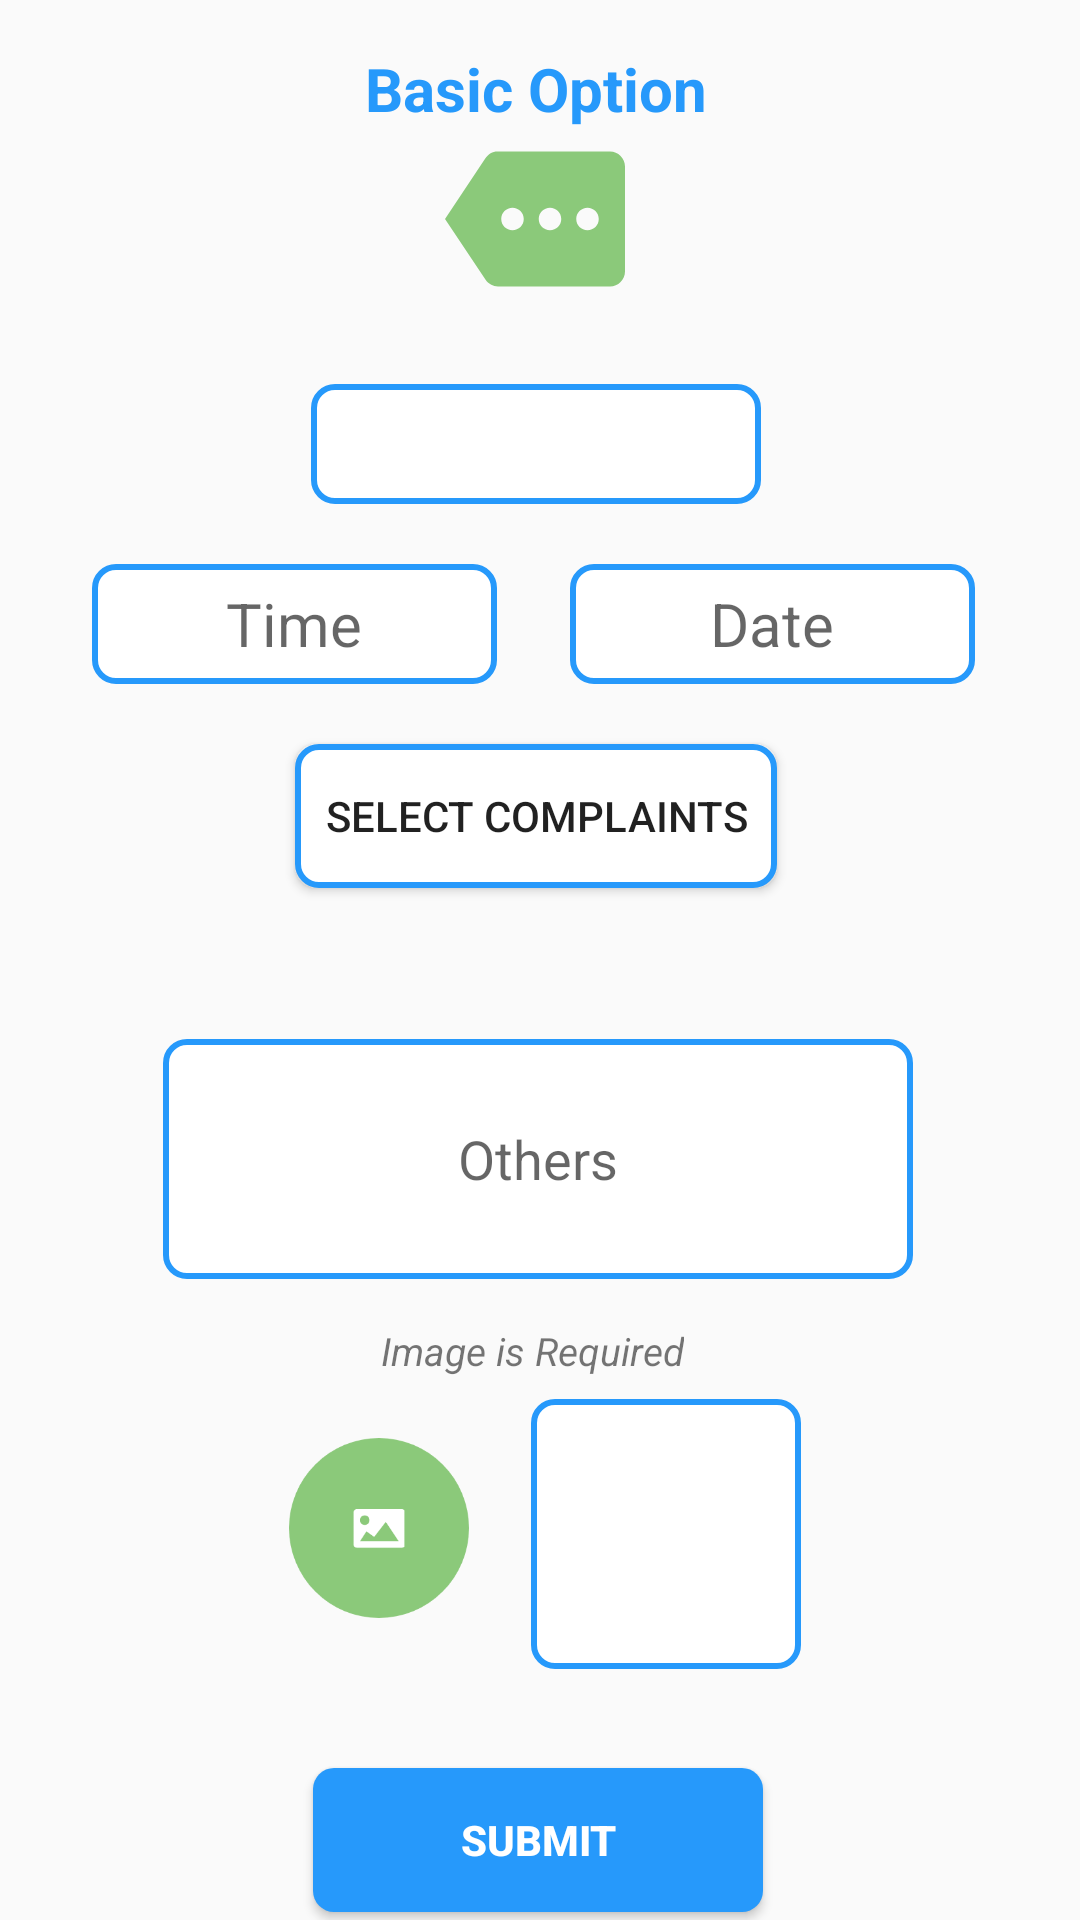

This screen was rendered from an Android layout file. Write that file and the resources it references.
<!-- AndroidManifest.xml: application theme AppTheme -->
<!-- res/layout/fragment_complaint.xml -->
<?xml version="1.0" encoding="utf-8"?>
<LinearLayout
    xmlns:android="http://schemas.android.com/apk/res/android"
    xmlns:app="http://schemas.android.com/apk/res-auto"
    xmlns:tools="http://schemas.android.com/tools"
    android:layout_width="match_parent"
    android:layout_height="match_parent"
    android:orientation="vertical"
    tools:context=".ComplaintFragment">


    <androidx.core.widget.NestedScrollView
        android:layout_width="match_parent"
        android:layout_height="wrap_content"
        android:fillViewport="true"
        app:layout_constraintBottom_toBottomOf="parent"
        app:layout_constraintEnd_toEndOf="parent"
        app:layout_constraintTop_toBottomOf="@+id/header_space"
        app:layout_constraintVertical_bias="0.0">

        <androidx.constraintlayout.widget.ConstraintLayout
            android:layout_width="match_parent"
            android:layout_height="wrap_content"
            android:orientation="vertical">

            <View
                android:id="@+id/header_void"
                android:layout_width="wrap_content"
                android:layout_height="1dp"
                app:layout_constraintBottom_toBottomOf="parent"
                app:layout_constraintEnd_toEndOf="parent"
                app:layout_constraintHorizontal_bias="0.0"
                app:layout_constraintStart_toStartOf="parent"
                app:layout_constraintTop_toTopOf="parent"
                app:layout_constraintVertical_bias="0.0" />

            <TextView
                android:id="@+id/textView9"
                android:textColor="@color/colorAccent"
                android:layout_width="wrap_content"
                android:layout_height="wrap_content"
                android:layout_marginTop="15dp"
                android:text="Basic Option"
                android:textSize="20sp"
                android:textStyle="bold"
                app:layout_constraintEnd_toEndOf="parent"
                app:layout_constraintHorizontal_bias="0.494"
                app:layout_constraintStart_toStartOf="parent"
                app:layout_constraintTop_toBottomOf="@+id/header_void"
                tools:ignore="MissingConstraints" />

            <ImageView
                android:id="@+id/basic_option"
                android:layout_width="60dp"
                android:layout_height="60dp"
                android:layout_marginTop="0dp"
                android:contentDescription="@string/todo"
                app:layout_constraintVertical_bias="0.0"
                app:srcCompat="@drawable/ic_baseline_more_24"
                app:layout_constraintEnd_toEndOf="parent"
                app:layout_constraintHorizontal_bias="0.494"
                app:layout_constraintStart_toStartOf="parent"
                app:layout_constraintTop_toBottomOf="@+id/textView9"
                tools:ignore="MissingConstraints" />

            <TextView
                android:id="@+id/plate_number"
                android:layout_width="150dp"
                android:layout_height="40dp"
                android:background="@drawable/text_box_layout"
                android:gravity="center"
                android:textSize="25sp"
                android:textStyle="bold"
                android:layout_marginTop="25dp"
                app:layout_constraintEnd_toEndOf="parent"
                app:layout_constraintHorizontal_bias="0.494"
                app:layout_constraintStart_toStartOf="parent"
                app:layout_constraintTop_toBottomOf="@+id/basic_option"
                tools:ignore="MissingConstraints" />

            <TextView
                android:id="@+id/vehicle_type_holder"
                android:layout_width="wrap_content"
                android:layout_height="wrap_content"
                android:gravity="center"
                android:textColor="#000000"
                android:textSize="20sp"
                android:visibility="gone"
                android:textStyle="bold"
                tools:ignore="MissingConstraints" />

            <TextView
                android:id="@+id/date_picker"
                android:layout_width="135dp"
                android:layout_height="40dp"
                android:layout_marginTop="20dp"
                android:background="@drawable/text_box_layout"
                android:gravity="center"
                android:hint="@string/date"
                android:textSize="20sp"
                app:layout_constraintEnd_toEndOf="parent"
                app:layout_constraintHorizontal_bias="0.844"
                app:layout_constraintStart_toStartOf="parent"
                app:layout_constraintTop_toBottomOf="@+id/plate_number"
                tools:ignore="MissingConstraints" />

            <TextView
                android:id="@+id/time_picker"
                android:layout_width="135dp"
                android:layout_height="40dp"
                android:layout_marginTop="20dp"
                android:background="@drawable/text_box_layout"
                android:gravity="center"
                android:hint="@string/time"
                android:textSize="20sp"
                app:layout_constraintEnd_toEndOf="parent"
                app:layout_constraintHorizontal_bias="0.137"
                app:layout_constraintStart_toStartOf="parent"
                app:layout_constraintTop_toBottomOf="@+id/plate_number"
                tools:ignore="MissingConstraints" />

            <EditText
                android:id="@+id/complaint_text"
                android:layout_width="250dp"
                android:layout_height="80dp"
                android:layout_marginTop="20dp"
                android:background="@drawable/text_box_layout"
                android:ems="10"
                android:gravity="center"
                android:hint="Others"
                android:inputType="textMultiLine"
                app:layout_constraintEnd_toEndOf="parent"
                app:layout_constraintHorizontal_bias="0.493"
                app:layout_constraintStart_toStartOf="parent"
                app:layout_constraintTop_toBottomOf="@+id/checked_items"
                tools:ignore="MissingConstraints" />

            <ImageView
                android:id="@+id/upload_image_view_camera_gallery"
                android:layout_width="90dp"
                android:layout_height="90dp"
                android:layout_marginTop="40dp"
                android:background="@drawable/text_box_layout"
                android:contentDescription="@string/todo"
                app:layout_constraintEnd_toEndOf="parent"
                app:layout_constraintHorizontal_bias="0.655"
                app:layout_constraintStart_toStartOf="parent"
                app:layout_constraintTop_toBottomOf="@+id/complaint_text"
                tools:ignore="MissingConstraints" />

            <ImageView
                android:id="@+id/add_image_video"
                android:layout_width="60dp"
                android:layout_height="60dp"
                android:layout_marginTop="53dp"
                android:contentDescription="@string/todo"
                android:src="@drawable/add_image_video"
                app:layout_constraintEnd_toEndOf="parent"
                app:layout_constraintHorizontal_bias="0.321"
                app:layout_constraintStart_toStartOf="parent"
                app:layout_constraintTop_toBottomOf="@+id/complaint_text"
                tools:ignore="MissingConstraints" />

            <Button
                android:id="@+id/submit_button_complaint"
                android:layout_width="150dp"
                android:layout_height="wrap_content"
                android:layout_marginTop="50dp"
                android:background="@drawable/custom_button_blue"
                android:text="@string/SUBMIT"
                android:textColor="#FFFFFF"
                android:textStyle="bold"
                android:layout_marginBottom="20dp"
                app:layout_constraintBottom_toBottomOf="parent"
                app:layout_constraintEnd_toEndOf="parent"
                app:layout_constraintHorizontal_bias="0.497"
                app:layout_constraintStart_toStartOf="parent"
                app:layout_constraintTop_toBottomOf="@+id/add_image_video"
                app:layout_constraintVertical_bias="0.0" />

            <TextView
                android:id="@+id/textView11"
                android:layout_width="wrap_content"
                android:layout_height="wrap_content"
                android:text="Image is Required"
                android:textSize="13sp"
                android:textStyle="italic"
                android:layout_marginTop="15dp"
                app:layout_constraintTop_toBottomOf="@+id/complaint_text"
                app:layout_constraintEnd_toEndOf="parent"
                app:layout_constraintHorizontal_bias="0.49"
                app:layout_constraintStart_toStartOf="parent" />

            <Button
                android:id="@+id/buttonComplaintType"
                android:layout_width="wrap_content"
                android:layout_height="wrap_content"
                android:layout_marginTop="80dp"
                android:background="@drawable/text_box_layout"
                android:paddingHorizontal="10dp"
                android:gravity="center"
                android:text="Select Complaints"
                app:layout_constraintEnd_toEndOf="parent"
                app:layout_constraintHorizontal_bias="0.493"
                app:layout_constraintStart_toStartOf="parent"
                app:layout_constraintTop_toBottomOf="@+id/plate_number"
                tools:ignore="MissingConstraints" />

            <TextView
                android:id="@+id/checked_items"
                android:layout_width="wrap_content"
                android:layout_marginHorizontal="30dp"
                android:layout_height="wrap_content"
                android:layout_marginTop="10dp"
                android:text=""
                android:textSize="15sp"
                android:textStyle="bold"
                android:gravity="center"
                app:layout_constraintEnd_toEndOf="parent"
                app:layout_constraintHorizontal_bias="0.493"
                app:layout_constraintStart_toStartOf="parent"
                app:layout_constraintTop_toBottomOf="@+id/buttonComplaintType"
                tools:ignore="MissingConstraints" />

        </androidx.constraintlayout.widget.ConstraintLayout>
    </androidx.core.widget.NestedScrollView>

</LinearLayout>
<!-- resources referenced by this layout -->
<resources>
  <color name="colorAccent">#2699FB</color>
  <!-- drawable add_image_video: png bitmap (drawable-hdpi, 4074 bytes) -->
  <!-- drawable custom_button_blue (drawable) -->
  <?xml version="1.0" encoding="utf-8"?>
  <shape xmlns:android="http://schemas.android.com/apk/res/android" android:shape="rectangle">
  
      <solid android:color="@color/buttonBlue"/>
  
      <corners android:radius="7dp"/>
  
  </shape>
  <!-- drawable ic_baseline_more_24 (drawable) -->
  <vector android:height="24dp" android:tint="#8BC97A"
      android:viewportHeight="24" android:viewportWidth="24"
      android:width="24dp" xmlns:android="http://schemas.android.com/apk/res/android">
      <path android:fillColor="@android:color/white" android:pathData="M22,3L7,3c-0.69,0 -1.23,0.35 -1.59,0.88L0,12l5.41,8.11c0.36,0.53 0.97,0.89 1.66,0.89L22,21c1.1,0 2,-0.9 2,-2L24,5c0,-1.1 -0.9,-2 -2,-2zM9,13.5c-0.83,0 -1.5,-0.67 -1.5,-1.5s0.67,-1.5 1.5,-1.5 1.5,0.67 1.5,1.5 -0.67,1.5 -1.5,1.5zM14,13.5c-0.83,0 -1.5,-0.67 -1.5,-1.5s0.67,-1.5 1.5,-1.5 1.5,0.67 1.5,1.5 -0.67,1.5 -1.5,1.5zM19,13.5c-0.83,0 -1.5,-0.67 -1.5,-1.5s0.67,-1.5 1.5,-1.5 1.5,0.67 1.5,1.5 -0.67,1.5 -1.5,1.5z"/>
  </vector>
  <!-- drawable text_box_layout (drawable) -->
  <?xml version="1.0" encoding="utf-8"?>
  <shape xmlns:android="http://schemas.android.com/apk/res/android"
      android:shape="rectangle">
  
      <solid android:color="@color/white"/>
      <corners android:radius="7dp"/>
      <stroke android:color="@color/buttonBlue"/>
      <stroke android:width="2dp"/>
  
  </shape>
  <string name="SUBMIT">SUBMIT</string>
  <string name="date">Date</string>
  <string name="time">Time</string>
  <string name="todo">TODO</string>
  <style name="AppTheme" parent="Theme.AppCompat.Light.NoActionBar">
          
          <item name="colorPrimary">@color/colorPrimary</item>
          <item name="colorPrimaryDark">@color/colorPrimaryDark</item>
          <item name="colorAccent">@color/colorAccent</item>
          <item name="android:actionBarSize">100dp</item>
  
      </style>
  <color name="buttonBlue">#2699FB</color>
  <color name="white">#FFFFFF</color>
  <color name="colorPrimary">#2699FB</color>
  <color name="colorPrimaryDark">#3F51B5</color>
</resources>
